Run: headless pygame with SDL's dummy video driver; simulated clock (each Clock.tick advances the game by its frame time, no real sleeping); random seed 0; keys injected as events and as key.get_pressed() state; no mouse input.
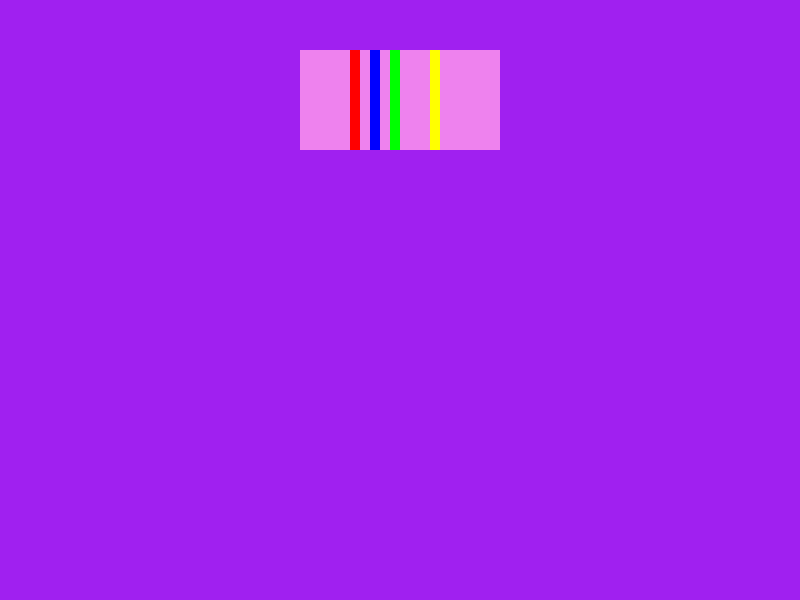
Frame 1 of 4 · flips 1–60 · no input
Frame 2 of 4 · flips 61–180 · tapped SPACE, RETURN · held RIGHT (→), D · screen unchanged from frame 1, image omitted
Frame 3 of 4 · flips 181–300 · held DOWN (↓), S · screen unchanged from frame 2, image omitted
Frame 4 of 4 · flips 301–420 · held LEFT (←), A, UP (↑), W · screen unchanged from frame 3, image omitted

The pygame program that drew these frames:

# Example file showing a circle moving on screen
import pygame

# pygame setup
pygame.init()

winsizeW = 800
winsizeH = 600


screen = pygame.display.set_mode((winsizeW, winsizeH))
clock = pygame.time.Clock()
running = True
dt = 0

resistorSizeW = 200
resistorSizeH = 100

motstand = pygame.Rect(
        winsizeW // 2 - resistorSizeW//2, 
        winsizeH // 2 - resistorSizeH//2 - 200, 
        resistorSizeW,
        resistorSizeH,
        )

bandW = 10
bandH = motstand.height

x, y = motstand.topleft
w = motstand.width
h = motstand.height

band1 = pygame.Rect(x + 50, y, bandW, bandH)

x, y = band1.topleft
w = band1.width
h = band1.height

band2 = pygame.Rect(x + bandW*2, y, bandW, bandH)

x, y = band2.topleft
w = band2.width
h = band2.height

band3 = pygame.Rect(x + bandW*2, y, bandW, bandH)

x, y = band3.topleft
w = band3.width
h = band3.height

band4 = pygame.Rect(x + bandW*2*2, y, bandW, bandH)

def draw_resistor(c1, c2, c3, c4, bg=(230, 242, 255)):
    pygame.draw.rect(screen, bg, motstand)
    pygame.draw.rect(screen, c1, band1)
    pygame.draw.rect(screen, c2, band2)
    pygame.draw.rect(screen, c3, band3)
    pygame.draw.rect(screen, c4, band4)

while running:
    # poll for events
    # pygame.QUIT event means the user clicked X to close your window
    for event in pygame.event.get():
        if event.type == pygame.QUIT:
            running = False

    # fill the screen with a color to wipe away anything from last frame
    screen.fill("purple")

    draw_resistor("red", "blue", "green", "yellow", "violet")

    # rgb(230, 242, 255)

    # flip() the display to put your work on screen
    pygame.display.flip()

    # limits FPS to 60
    # dt is delta time in seconds since last frame, used for framerate-
    # independent physics.
    dt = clock.tick(60) / 1000

pygame.quit()
